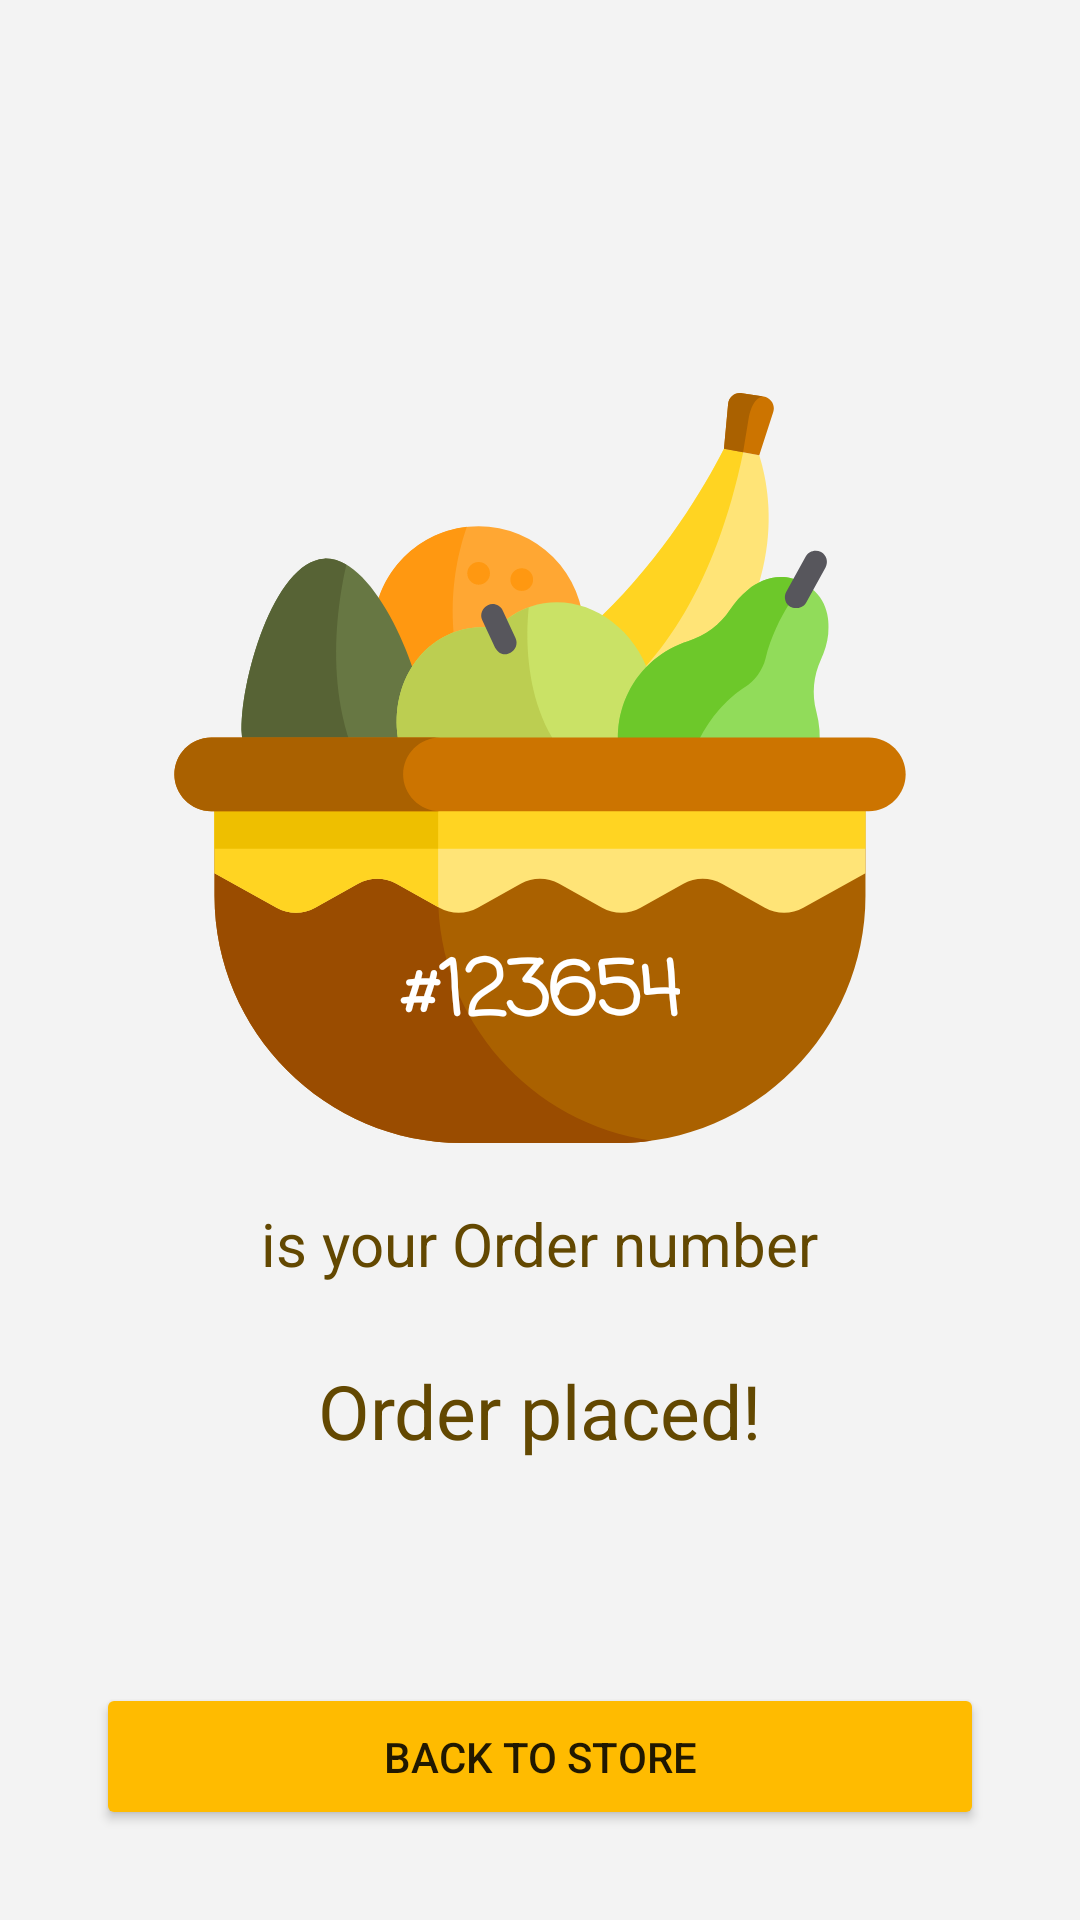

Layout XML and referenced resources for this Android screen:
<!-- AndroidManifest.xml: application theme Theme.FruitApplication.NoActionBar -->
<!-- res/layout/activity_orderplace.xml -->
<?xml version="1.0" encoding="utf-8"?>
<layout xmlns:android="http://schemas.android.com/apk/res/android"
    xmlns:app="http://schemas.android.com/apk/res-auto"
    xmlns:tools="http://schemas.android.com/tools">

    <data>
        <variable
            name="loginViewModel"
            type="com.example.fruit_application.activities.viewModel.LoginRegisterViewModel" />
    </data>

    <androidx.constraintlayout.widget.ConstraintLayout
        android:layout_width="match_parent"
        android:layout_height="match_parent"
        android:background="#f3f3f3"
        android:paddingLeft="2dp"
        android:paddingRight="2dp"
        tools:context=".view.activity.OrderPlacedActivity">


        <ImageView
            android:id="@+id/imageView13"
            android:layout_width="wrap_content"
            android:layout_height="wrap_content"
            app:layout_constraintBottom_toTopOf="@+id/guideline15"
            app:layout_constraintEnd_toEndOf="parent"
            app:layout_constraintStart_toStartOf="parent"
            app:layout_constraintTop_toTopOf="parent"
            app:srcCompat="@drawable/order_comfirm" />

        <androidx.constraintlayout.widget.Guideline
            android:id="@+id/guideline15"
            android:layout_width="wrap_content"
            android:layout_height="wrap_content"
            android:orientation="horizontal"
            app:layout_constraintGuide_percent="0.8" />

        <TextView
            android:id="@+id/textView11"
            android:layout_width="wrap_content"
            android:layout_height="wrap_content"
            android:text="#123654"
            android:textSize="25dp"
            android:textStyle="bold"
            android:textColor="@color/white"
            android:fontFamily="casual"
            app:layout_constraintBottom_toBottomOf="@+id/imageView13"
            app:layout_constraintEnd_toEndOf="parent"
            app:layout_constraintStart_toStartOf="parent"
            app:layout_constraintTop_toTopOf="@+id/guideline16" />

        <TextView
            android:id="@+id/textView12"
            android:layout_width="wrap_content"
            android:layout_height="wrap_content"
            android:text="is your Order number"
            android:textColor="@color/background_splash"
            android:textSize="20dp"
            android:layout_marginTop="20dp"
            app:layout_constraintEnd_toEndOf="parent"
            app:layout_constraintStart_toStartOf="parent"
            app:layout_constraintTop_toBottomOf="@+id/imageView13" />

        <TextView
            android:id="@+id/textView13"
            android:layout_width="wrap_content"
            android:layout_height="wrap_content"
            android:text="Order placed!"
            android:textSize="25dp"
            android:textColor="@color/background_splash"
            app:layout_constraintBottom_toTopOf="@+id/guideline15"
            app:layout_constraintEnd_toEndOf="parent"
            app:layout_constraintStart_toStartOf="parent"
            app:layout_constraintTop_toBottomOf="@+id/textView12" />

        <androidx.constraintlayout.widget.Guideline
            android:id="@+id/guideline16"
            android:layout_width="wrap_content"
            android:layout_height="wrap_content"
            android:orientation="horizontal"
            app:layout_constraintGuide_percent="0.44" />

        <Button
            android:id="@+id/buttonBacktoStore"
            android:layout_width="0dp"
            android:layout_height="wrap_content"
            android:layout_marginBottom="30dp"
            android:backgroundTint="#ffbb00"
            android:padding="15dp"
            android:text="Back to Store"
            android:textAllCaps="true"
            app:cornerRadius="30dp"
            app:icon="@drawable/ic_baseline_arrow_forward_24"
            app:iconGravity="textStart"
            android:layout_marginLeft="30dp"
            android:layout_marginRight="30dp"
            app:layout_constraintBottom_toBottomOf="parent"
            app:layout_constraintEnd_toEndOf="parent"
            app:layout_constraintStart_toStartOf="parent" />

    </androidx.constraintlayout.widget.ConstraintLayout>

</layout>
<!-- resources referenced by this layout -->
<resources>
  <color name="background_splash">#634801</color>
  <color name="white">#FFFFFFFF</color>
  <!-- drawable ic_baseline_arrow_forward_24 (drawable) -->
  <vector xmlns:android="http://schemas.android.com/apk/res/android"
      android:width="15dp"
      android:height="15dp"
      android:viewportWidth="24"
      android:viewportHeight="24"
      android:autoMirrored="true">
    <path
        android:fillColor="@color/background_splash"
        android:pathData="M12,4l-1.41,1.41L16.17,11H4v2h12.17l-5.58,5.59L12,20l8,-8z"/>
  </vector>
  <!-- drawable order_comfirm: vector/xml drawable (drawable, 6859 chars, omitted) -->
  <style name="Theme.FruitApplication.NoActionBar" parent="Theme.MaterialComponents.DayNight.NoActionBar">
          
          <item name="colorPrimary">@color/main_color</item>
          <item name="colorPrimaryVariant">@color/purple_700</item>
          <item name="colorOnPrimary">@color/white</item>
          
          <item name="colorSecondary">@color/teal_200</item>
          <item name="colorSecondaryVariant">@color/teal_700</item>
          <item name="colorOnSecondary">@color/white</item>
          
          
          
          <item name="android:statusBarColor">#fbfbfb</item>
          <item name="android:windowLightStatusBar">true</item>
          
          <item name="android:editTextColor">@color/background_splash</item>
          <item name="android:textColorHint">@color/background_splash</item>
      </style>
  <color name="main_color">#ffbb00</color>
  <color name="purple_700">#FF3700B3</color>
  <color name="teal_200">#FF03DAC5</color>
  <color name="teal_700">#FF018786</color>
</resources>
